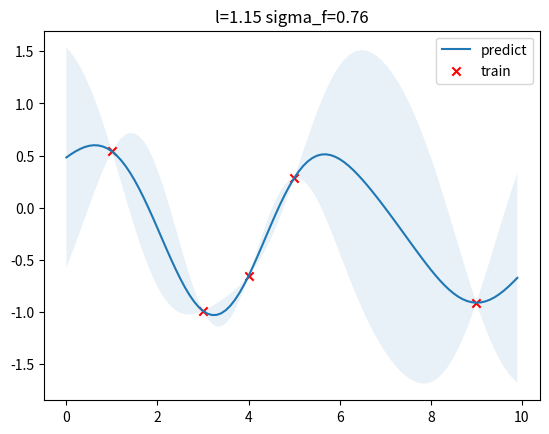

The script that saved this image:
import numpy as np
from matplotlib import pyplot as plt
from scipy.optimize import minimize


class GPR:

    def __init__(self, optimize=True):
        self.is_fit = False
        self.train_X, self.train_y = None, None
        self.params = {"l": 0.5, "sigma_f": 0.2}
        self.optimize = optimize

    def fit(self, X, y):
        # store train data
        self.train_X = np.asarray(X)
        self.train_y = np.asarray(y)

         # hyper parameters optimization
        def negative_log_likelihood_loss(params):
            self.params["l"], self.params["sigma_f"] = params[0], params[1]
            Kyy = self.kernel(self.train_X, self.train_X) + 1e-8 * np.eye(len(self.train_X))
            loss = 0.5 * self.train_y.T.dot(np.linalg.inv(Kyy)).dot(self.train_y) + 0.5 * np.linalg.slogdet(Kyy)[1] + 0.5 * len(self.train_X) * np.log(2 * np.pi)
            return loss.ravel()

        if self.optimize:
            res = minimize(negative_log_likelihood_loss, [self.params["l"], self.params["sigma_f"]],
                   bounds=((1e-4, 1e4), (1e-4, 1e4)),
                   method='L-BFGS-B')
            self.params["l"], self.params["sigma_f"] = res.x[0], res.x[1]

        self.is_fit = True

    def predict(self, X):
        if not self.is_fit:
            print("GPR Model not fit yet.")
            return

        X = np.asarray(X)
        Kff = self.kernel(self.train_X, self.train_X)  # (N, N)
        Kyy = self.kernel(X, X)  # (k, k)
        Kfy = self.kernel(self.train_X, X)  # (N, k)
        Kff_inv = np.linalg.inv(Kff + 1e-8 * np.eye(len(self.train_X)))  # (N, N) 对角矩阵用来防止中间是0
        
        mu = Kfy.T.dot(Kff_inv).dot(self.train_y)
        cov = Kyy - Kfy.T.dot(Kff_inv).dot(Kfy)
        return mu, cov

    def kernel(self, x1, x2):
        dist_matrix = np.sum(x1**2, 1).reshape(-1, 1) + np.sum(x2**2, 1) - 2 * np.dot(x1, x2.T)
        return self.params["sigma_f"] ** 2 * np.exp(-0.5 / self.params["l"] ** 2 * dist_matrix)
def y(x, noise_sigma=0.0):
    x = np.asarray(x)
    y = np.cos(x) + np.random.normal(0, noise_sigma, size=x.shape)
    return y.tolist()

train_X = np.array([3, 1, 4, 5, 9]).reshape(-1, 1)
train_y = y(train_X, noise_sigma=1e-4)
test_X = np.arange(0, 10, 0.1).reshape(-1, 1)

gpr = GPR()
gpr.fit(train_X, train_y)
mu, cov = gpr.predict(test_X)
test_y = mu.ravel()
uncertainty = 1.96 * np.sqrt(np.diag(cov))
plt.figure()
plt.title("l=%.2f sigma_f=%.2f" % (gpr.params["l"], gpr.params["sigma_f"]))
plt.fill_between(test_X.ravel(), test_y + uncertainty, test_y - uncertainty, alpha=0.1)
plt.plot(test_X, test_y, label="predict")
plt.scatter(train_X, train_y, label="train", c="red", marker="x")
plt.legend()
plt.show()